The GitHub repository mouselearning/PatternCNN contains a labelled image folder "Pic_for_CNN" with 3 categories: buy, nothing, sell. Examples follow, each with its label.

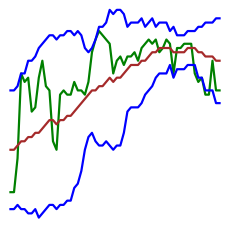
Label: nothing

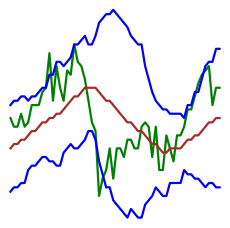
Label: nothing

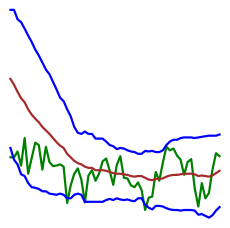
Label: sell

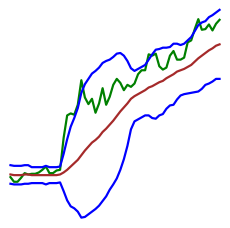
Label: sell

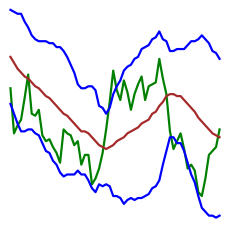
Label: buy

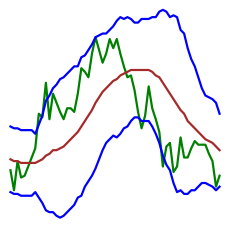
Label: buy
